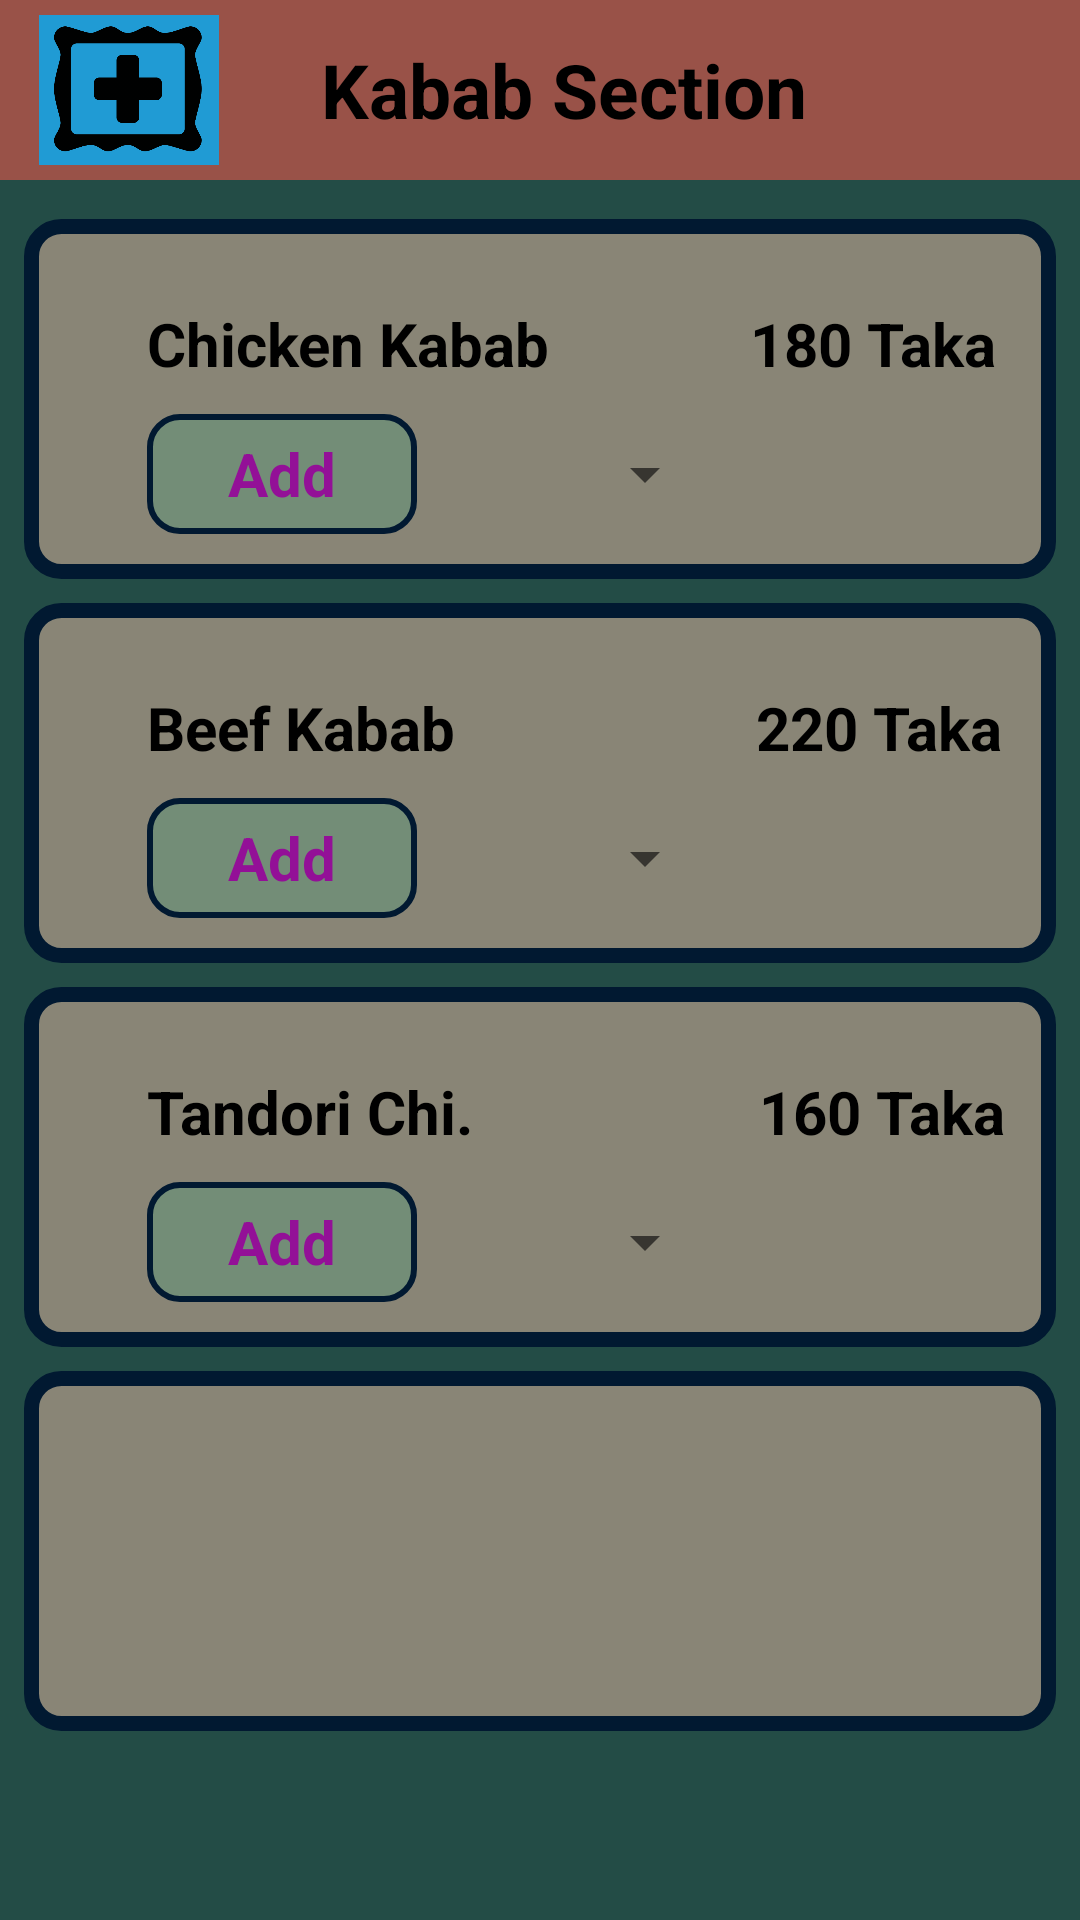

Layout XML and referenced resources for this Android screen:
<!-- AndroidManifest.xml: application theme AppTheme -->
<!-- res/layout/activity_kabab.xml -->
<?xml version="1.0" encoding="utf-8"?>
<ScrollView xmlns:android="http://schemas.android.com/apk/res/android"
    xmlns:app="http://schemas.android.com/apk/res-auto"
    xmlns:tools="http://schemas.android.com/tools"
    android:layout_width="match_parent"
    android:background="#234c46"
    android:layout_height="match_parent"

    tools:context="com.example.WifiOrdering.kabab">

    <LinearLayout
        android:background="#995248"
        android:orientation="vertical"
        android:layout_width="match_parent"
        android:layout_height="match_parent">
        <RelativeLayout

            android:layout_marginTop="5dp"
            android:layout_marginBottom="5dp"
            android:layout_width="match_parent"
            android:layout_height="match_parent">

            <ImageView
                android:background="#209bd4"
                android:layout_marginLeft="13dp"
                android:id="@+id/back1"
                android:layout_width="60dp"
                android:layout_height="50dp"
                android:layout_alignParentLeft="true"
                android:layout_alignParentStart="true"
                android:layout_centerVertical="true"
                android:src="@drawable/add2" />
            <TextView
                android:layout_width="wrap_content"
                android:layout_height="40dp"
                android:layout_centerVertical="true"
                android:layout_marginLeft="34dp"
                android:layout_marginStart="34dp"
                android:layout_toEndOf="@+id/back1"
                android:layout_toRightOf="@+id/back1"
                android:gravity="center"
                android:text="Kabab Section"
                android:textColor="#000"
                android:textSize="25dp"
                android:textStyle="bold" />

        </RelativeLayout>
    <LinearLayout
        android:background="#234c46"
        android:orientation="vertical"
        android:layout_width="match_parent"
        android:layout_height="match_parent">
    <LinearLayout
        android:layout_margin="8dp"
        android:background="#234c46"
        android:orientation="vertical"
        android:layout_width="match_parent"
        android:layout_height="match_parent">

        <RelativeLayout
            android:layout_marginTop="5dp"
            android:layout_width="match_parent"
            android:layout_height="wrap_content">

            <ImageView
                android:layout_width="match_parent"
                android:layout_height="120dp"
                android:layout_alignParentLeft="true"
                android:layout_alignParentStart="true"
                android:layout_alignParentTop="true"
                android:src="@drawable/round" />

            <TextView
                android:layout_width="wrap_content"
                android:layout_height="wrap_content"
                android:layout_alignParentLeft="true"
                android:layout_alignParentStart="true"
                android:layout_alignParentTop="true"
                android:layout_marginLeft="41dp"
                android:layout_marginStart="41dp"
                android:layout_marginTop="28dp"
                android:text="Chicken Kabab"
                android:textColor="#000"
                android:textSize="20dp"
                android:textStyle="bold"
                android:id="@+id/textView2" />

            <TextView
                android:id="@+id/textView3"
                android:layout_width="wrap_content"
                android:layout_height="wrap_content"
                android:layout_alignBaseline="@+id/textView2"
                android:layout_alignBottom="@+id/textView2"
                android:layout_alignParentEnd="true"
                android:layout_alignParentRight="true"
                android:layout_marginEnd="20dp"
                android:layout_marginRight="20dp"
                android:text="180 Taka"
                android:textColor="#000"
                android:textSize="20dp"
                android:textStyle="bold" />

            <TextView
                android:layout_marginTop="10dp"
                android:id="@+id/text1"
                android:layout_width="90dp"
                android:layout_height="40dp"
                android:layout_alignLeft="@+id/textView2"
                android:layout_alignStart="@+id/textView2"
                android:layout_below="@+id/textView2"
                android:background="@drawable/text"
                android:gravity="center"
                android:text="Add"
                android:textColor="#931097"
                android:textSize="20dp"
                android:textStyle="bold" />

            <Spinner
                android:layout_marginTop="10dp"
                android:layout_marginLeft="10dp"
                android:id="@+id/text1spinner"
                android:layout_width="90dp"
                android:layout_height="40dp"
                android:layout_below="@+id/textView2"
                android:layout_toEndOf="@+id/text1"
                android:layout_toRightOf="@+id/text1">

            </Spinner>
        </RelativeLayout>

        <RelativeLayout
            android:layout_marginTop="8dp"
            android:layout_width="match_parent"
            android:layout_height="wrap_content">

            <ImageView
                android:layout_width="match_parent"
                android:layout_height="120dp"
                android:layout_alignParentLeft="true"
                android:layout_alignParentStart="true"
                android:layout_alignParentTop="true"
                android:src="@drawable/round" />

            <TextView
                android:layout_width="wrap_content"
                android:layout_height="wrap_content"

                android:layout_alignParentLeft="true"
                android:layout_alignParentStart="true"
                android:layout_alignParentTop="true"
                android:layout_marginLeft="41dp"
                android:layout_marginStart="41dp"
                android:layout_marginTop="28dp"
                android:text="Beef Kabab"
                android:textColor="#000"
                android:textSize="20dp"
                android:textStyle="bold"
                android:id="@+id/textView6" />

            <TextView
                android:id="@+id/textView7"
                android:layout_width="wrap_content"
                android:layout_height="wrap_content"
                android:layout_alignBaseline="@+id/textView6"
                android:layout_alignBottom="@+id/textView6"
                android:layout_alignParentEnd="true"
                android:layout_alignParentRight="true"
                android:layout_marginEnd="18dp"
                android:layout_marginRight="18dp"
                android:text="220 Taka"
                android:textColor="#000"
                android:textSize="20dp"
                android:textStyle="bold" />

            <TextView
                android:layout_marginTop="10dp"
                android:id="@+id/text2"
                android:layout_width="90dp"
                android:layout_height="40dp"
                android:layout_alignLeft="@+id/textView6"
                android:layout_alignStart="@+id/textView6"
                android:layout_below="@+id/textView6"
                android:background="@drawable/text"
                android:gravity="center"
                android:text="Add"
                android:textColor="#931097"
                android:textSize="20dp"
                android:textStyle="bold" />

            <Spinner
                android:layout_marginLeft="10dp"
                android:id="@+id/text2spinner"
                android:layout_width="90dp"
                android:layout_height="40dp"
                android:layout_alignTop="@+id/text2"
                android:layout_toEndOf="@+id/text2"
                android:layout_toRightOf="@+id/text2">

            </Spinner>
        </RelativeLayout>

        <RelativeLayout
            android:layout_marginTop="8dp"
            android:layout_width="match_parent"
            android:layout_height="wrap_content">

            <ImageView

                android:layout_width="match_parent"
                android:layout_height="120dp"
                android:layout_alignParentLeft="true"
                android:layout_alignParentStart="true"
                android:layout_alignParentTop="true"
                android:src="@drawable/round" />

            <TextView
                android:layout_width="wrap_content"
                android:layout_height="wrap_content"

                android:layout_alignParentLeft="true"
                android:layout_alignParentStart="true"
                android:layout_alignParentTop="true"
                android:layout_marginLeft="41dp"
                android:layout_marginStart="41dp"
                android:layout_marginTop="28dp"
                android:text="Tandori Chi."
                android:textColor="#000"
                android:textSize="20dp"
                android:textStyle="bold"
                android:id="@+id/textView8" />

            <TextView
                android:id="@+id/textView9"
                android:layout_width="wrap_content"
                android:layout_height="wrap_content"
                android:layout_above="@+id/text3"
                android:layout_alignParentEnd="true"
                android:layout_alignParentRight="true"
                android:layout_marginEnd="17dp"
                android:layout_marginRight="17dp"
                android:text="160 Taka"
                android:textColor="#000"
                android:textSize="20dp"
                android:textStyle="bold" />

            <TextView
                android:layout_marginTop="10dp"
                android:id="@+id/text3"
                android:layout_width="90dp"
                android:layout_height="40dp"
                android:layout_alignLeft="@+id/textView8"
                android:layout_alignStart="@+id/textView8"
                android:layout_below="@+id/textView8"
                android:background="@drawable/text"
                android:gravity="center"
                android:text="Add"
                android:textColor="#931097"
                android:textSize="20dp"
                android:textStyle="bold" />

            <Spinner
                android:layout_marginLeft="10dp"
                android:id="@+id/text3spinner"
                android:layout_width="90dp"
                android:layout_height="40dp"
                android:layout_alignTop="@+id/text3"
                android:layout_toEndOf="@+id/text3"
                android:layout_toRightOf="@+id/text3">

            </Spinner>

        </RelativeLayout>
        <RelativeLayout
            android:layout_marginTop="8dp"
            android:layout_width="match_parent"
            android:layout_height="wrap_content">

            <ImageView

                android:layout_width="match_parent"
                android:layout_height="120dp"
                android:layout_alignParentLeft="true"
                android:layout_alignParentStart="true"
                android:layout_alignParentTop="true"
                android:src="@drawable/round" />

        </RelativeLayout>

    </LinearLayout>

    </LinearLayout>


    </LinearLayout>


</ScrollView>
<!-- resources referenced by this layout -->
<resources>
  <!-- drawable add2: png bitmap (drawable, 8423 bytes) -->
  <!-- drawable round (drawable) -->
  <?xml version="1.0" encoding="utf-8"?>
  <selector xmlns:android="http://schemas.android.com/apk/res/android">
          <item>
              <shape android:shape="rectangle">
                  <solid android:color="#898576"/>
                  <corners android:radius="10dp"/>
                  <stroke
                      android:width="5dp"
                      android:color="#011931"
                      />
              </shape>
          </item>
      </selector>
  <!-- drawable text (drawable) -->
  <?xml version="1.0" encoding="utf-8"?>
  <selector xmlns:android="http://schemas.android.com/apk/res/android">
      <item>
          <shape android:shape="rectangle">
              <solid android:color="#5043a17b"/>
              <corners android:radius="10dp"/>
              <stroke
                  android:width="2dp"
                  android:color="#011931"
                  />
          </shape>
      </item>
  </selector>
  <style name="AppTheme" parent="Theme.AppCompat.Light.NoActionBar">
          
          <item name="colorPrimary">@color/colorPrimary</item>
          <item name="colorPrimaryDark">@color/colorPrimaryDark</item>
          <item name="colorAccent">@color/colorAccent</item>
      </style>
  <color name="colorPrimary">#995248</color>
  <color name="colorPrimaryDark">#0e30da</color>
  <color name="colorAccent">#FF4081</color>
</resources>
